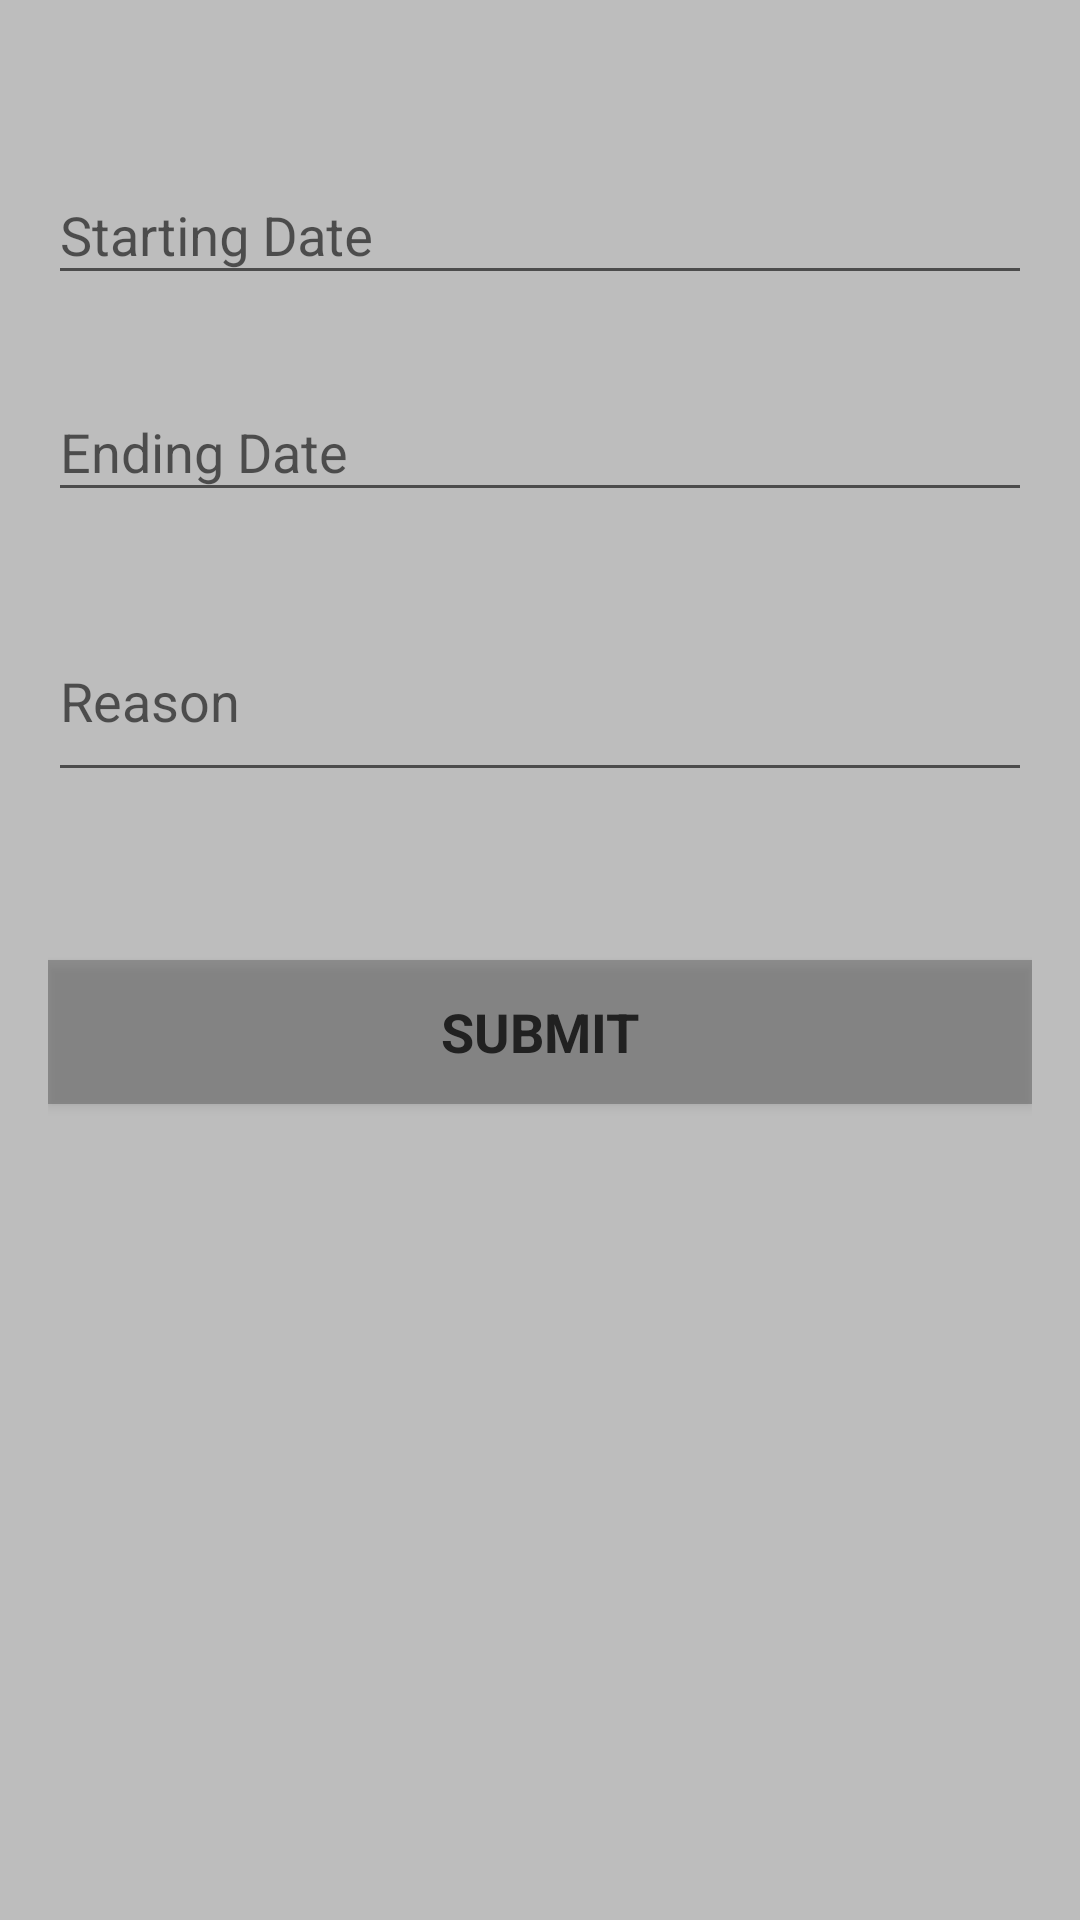

The Android layout XML behind this screen, and the referenced resources:
<!-- AndroidManifest.xml: application theme AppTheme -->
<!-- res/layout/add_leave.xml -->
<?xml version="1.0" encoding="utf-8"?>
<android.support.design.widget.CoordinatorLayout xmlns:android="http://schemas.android.com/apk/res/android"
    xmlns:app="http://schemas.android.com/apk/res-auto"
    xmlns:tools="http://schemas.android.com/tools"
    android:layout_width="match_parent"
    android:layout_height="match_parent"
    android:fitsSystemWindows="true"
    tools:context="com.example.salinda.salseforseautomation.activity.LoginActivity">


    <LinearLayout
        android:layout_width="match_parent"
        android:layout_height="match_parent"
        android:gravity="top"
        android:orientation="vertical"
        android:background="@color/main_background"
        android:padding="16dp">
        <TextView
            android:layout_width="match_parent"
            android:layout_height="30dp" />

        <android.support.design.widget.TextInputLayout
            android:layout_width="match_parent"
            android:layout_height="wrap_content">

            <EditText
                android:id="@+id/starting_date"
                android:layout_width="match_parent"
                android:layout_height="wrap_content"
                android:hint="Starting Date"
                android:inputType="date"
                android:maxLines="1"
                android:singleLine="true"
                android:textColor="@color/text_color2" />

        </android.support.design.widget.TextInputLayout>

        <TextView
            android:layout_width="match_parent"
            android:layout_height="20dp" />

        <android.support.design.widget.TextInputLayout
            android:layout_width="match_parent"
            android:layout_height="wrap_content">

            <EditText
                android:id="@+id/ending_date"
                android:layout_width="match_parent"
                android:layout_height="wrap_content"
                android:focusableInTouchMode="true"
                android:hint="Ending Date"
                android:maxLines="1"
                android:inputType="date"
                android:singleLine="true"
                android:textColor="@color/text_color2" />

        </android.support.design.widget.TextInputLayout>

        <TextView
            android:layout_width="match_parent"
            android:layout_height="20dp" />

        <android.support.design.widget.TextInputLayout
            android:layout_width="match_parent"
            android:layout_height="wrap_content">

            <EditText
                android:id="@+id/reason"
                android:layout_width="match_parent"
                android:layout_height="wrap_content"
                android:focusableInTouchMode="true"
                android:hint="Reason"
                android:minLines="2"
                android:maxLines="3"
                android:scrollbars="vertical"
                android:inputType="textMultiLine"
                android:singleLine="true"
                android:textColor="@color/text_color2" />

        </android.support.design.widget.TextInputLayout>

        <TextView
            android:layout_width="match_parent"
            android:layout_height="40dp" />

        <Button
            android:id="@+id/leave"
            style="?android:textAppearanceSmall"
            android:layout_width="match_parent"
            android:layout_height="wrap_content"
            android:layout_marginTop="16dp"
            android:background="@color/transparent"
            android:text="Submit"
            android:textColor="@color/text_color2"
            android:textStyle="bold"
            android:textSize="18dp"/>

        <TextView
            android:layout_width="match_parent"
            android:layout_height="70dp" />



    </LinearLayout>
</android.support.design.widget.CoordinatorLayout>
<!-- resources referenced by this layout -->
<resources>
  <color name="main_background">#bdbdbd</color>
  <color name="text_color2">#212121</color>
  <color name="transparent">#75555555</color>
  <style name="AppTheme" parent="Theme.AppCompat.Light">
          
          <item name="colorPrimary">@color/colorPrimary</item>
          <item name="colorPrimaryDark">@color/colorPrimaryDark</item>
          <item name="colorAccent">@color/colorAccent</item>
      </style>
  <color name="colorPrimary">#424242</color>
  <color name="colorPrimaryDark">#303F9F</color>
  <color name="colorAccent">#89787e</color>
</resources>
